2-way image classification set "images_organized" from GitHub (Alexr626/Warehouse-shelf-classifier); label vocabulary: empty shelf, filled shelf.

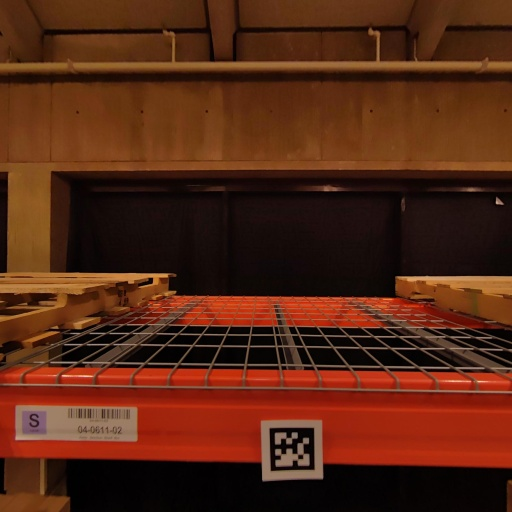
Label: empty shelf

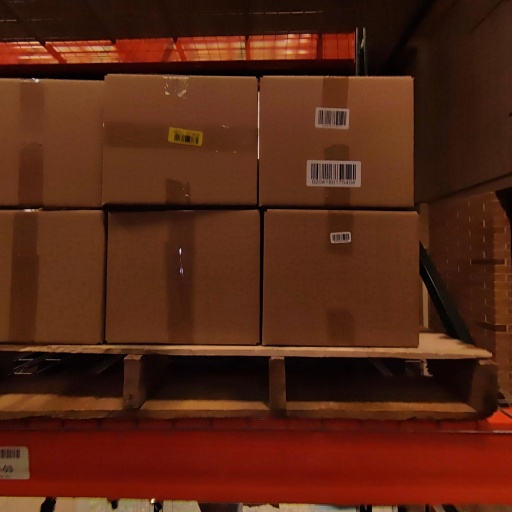
Label: filled shelf

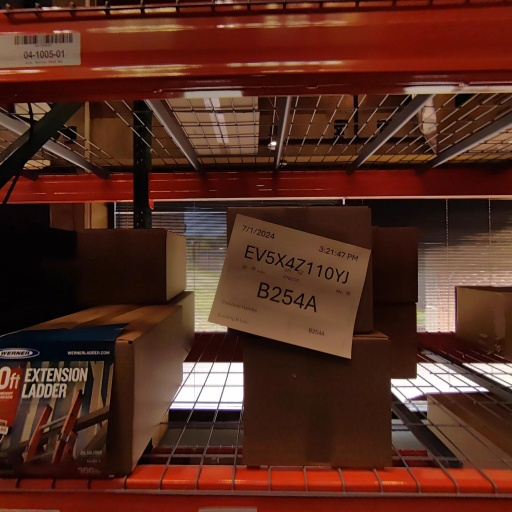
Label: filled shelf

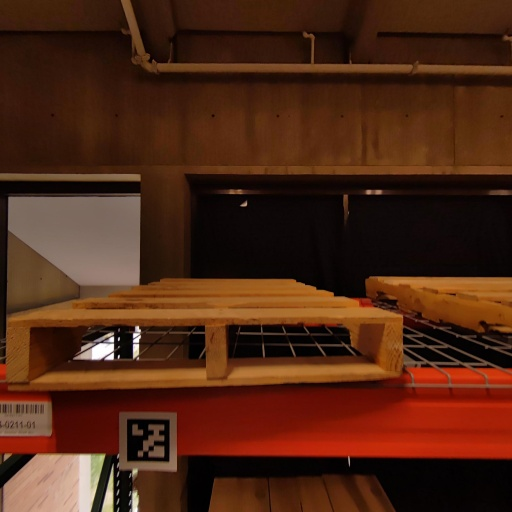
Label: empty shelf

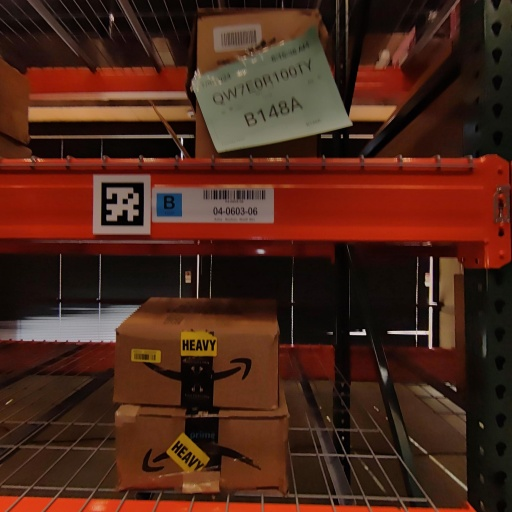
Label: filled shelf

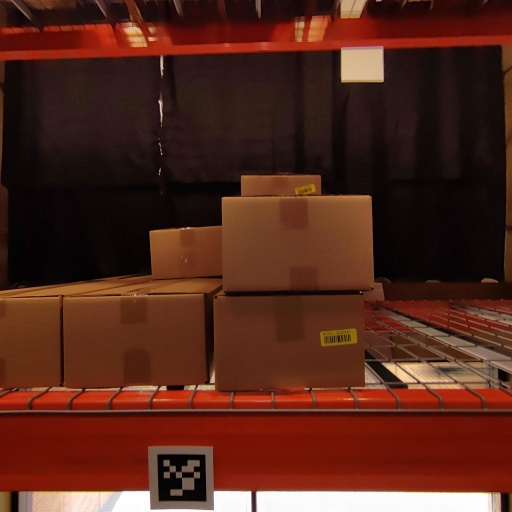
Label: filled shelf
